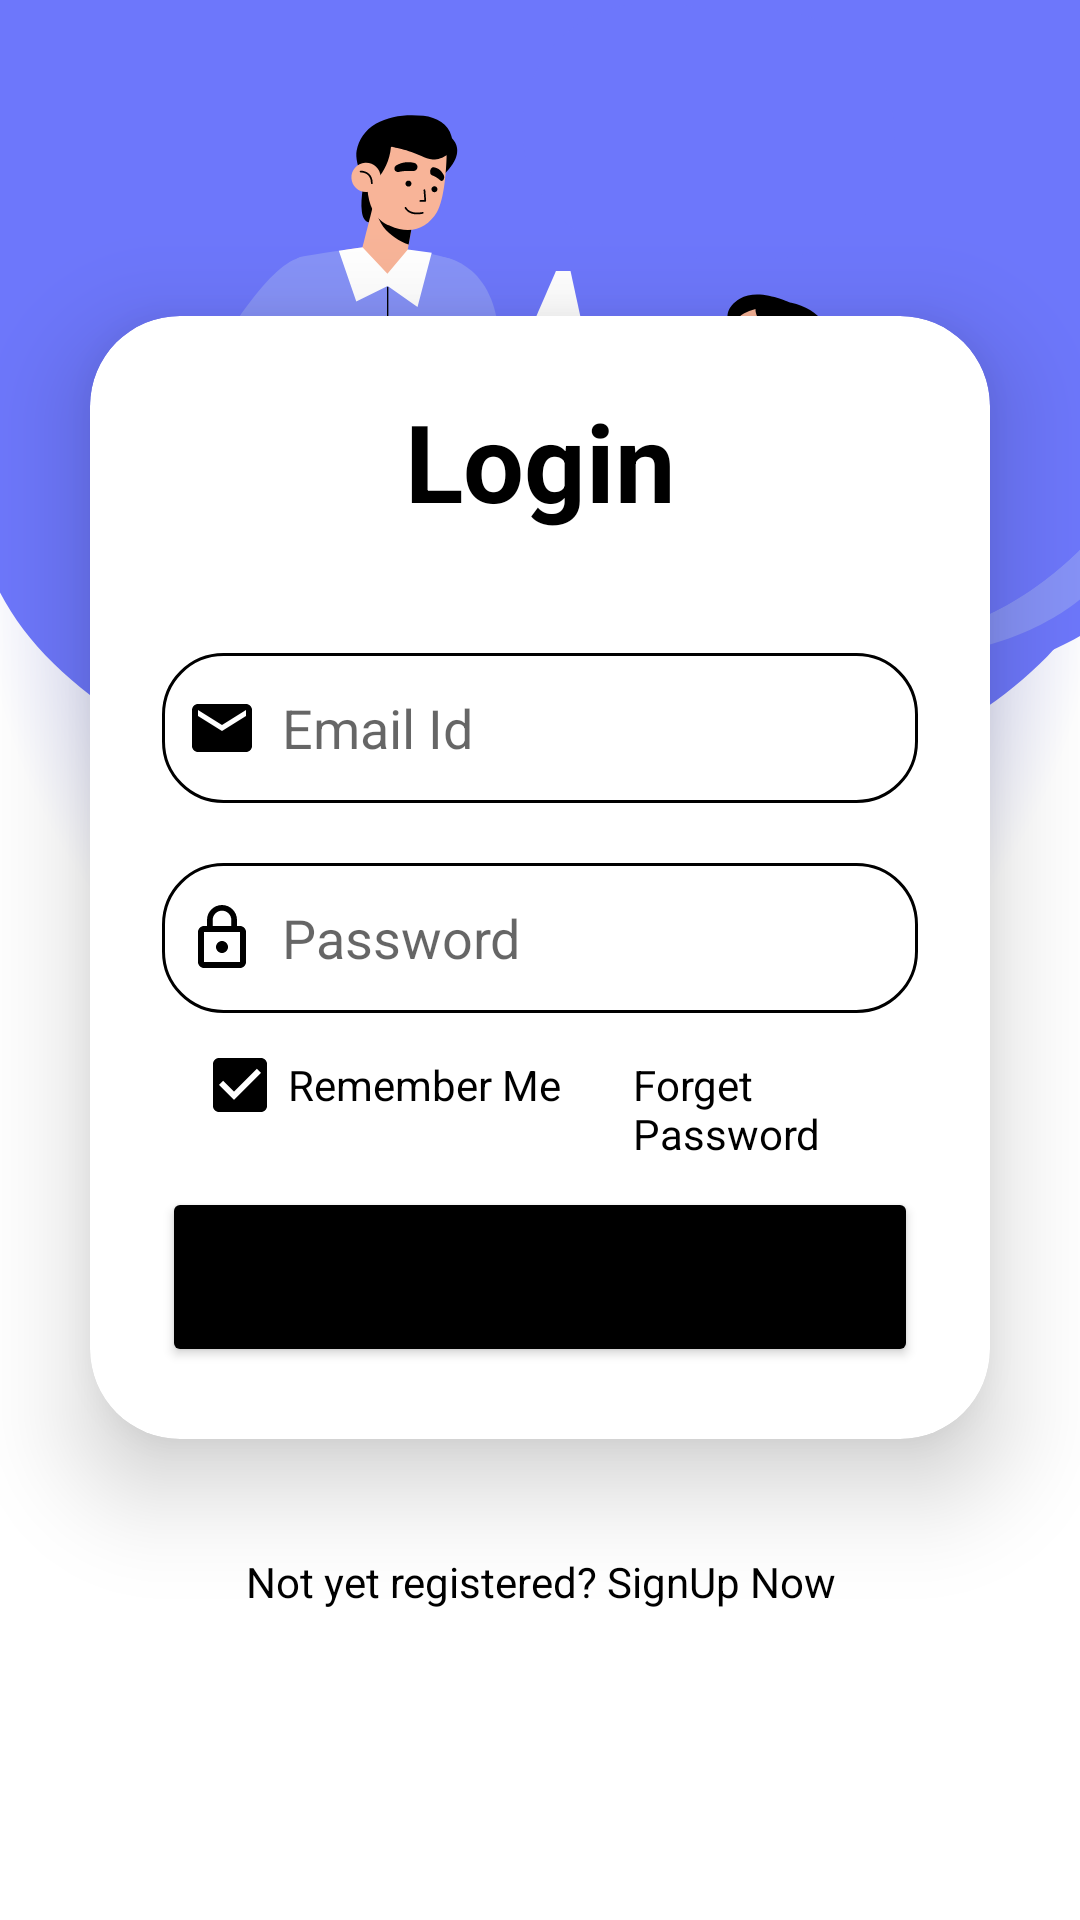

The Android layout XML behind this screen, and the referenced resources:
<!-- AndroidManifest.xml: application theme Theme.Regional_News -->
<!-- res/layout/activity_login.xml -->
<?xml version="1.0" encoding="utf-8"?>
<LinearLayout
    xmlns:android="http://schemas.android.com/apk/res/android"
    xmlns:app="http://schemas.android.com/apk/res-auto"
    xmlns:tools="http://schemas.android.com/tools"
    xmlns:card_view="http://schemas.android.com/apk/res-auto"
    android:layout_width="match_parent"
    android:layout_height="match_parent"
    android:orientation="vertical"
    android:gravity="center"
    android:background="@drawable/loginbkg"
    tools:context=".MainActivity">

    <androidx.cardview.widget.CardView
        android:layout_width="match_parent"
        android:layout_height="wrap_content"
        android:layout_margin="30dp"
        app:cardCornerRadius="30dp"
        app:cardElevation="20dp"
        android:background="@drawable/custom_edittext">

        <LinearLayout
            android:layout_width="match_parent"
            android:layout_height="wrap_content"
            android:orientation="vertical"
            android:layout_gravity="center_horizontal"
            android:padding="24dp">


            <TextView
                android:layout_width="match_parent"
                android:layout_height="wrap_content"
                android:text="@string/logintv"
                android:id="@+id/loginText"
                android:textSize="36sp"
                android:textAlignment="center"
                android:textStyle="bold"
                android:textColor="@color/text_black_color"/>

            <EditText
                android:layout_width="match_parent"
                android:layout_height="50dp"
                android:id="@+id/ed_email"
                android:background="@drawable/custom_edittext"
                android:drawableLeft="@drawable/baseline_email_24"
                android:drawablePadding="8dp"
                android:inputType="textEmailAddress"
                android:hint="@string/loginemailhint"
                android:padding="8dp"
                android:textColor="@color/text_black_color"
                android:textColorHighlight="@color/cardview_dark_background"
                android:layout_marginTop="40dp"/>

            <EditText
                android:layout_width="match_parent"
                android:layout_height="50dp"
                android:id="@+id/ed_password"
                android:background="@drawable/custom_edittext"
                android:drawableLeft="@drawable/ic_lock_outline_black_24dp"
                android:drawablePadding="8dp"
                android:hint="@string/loginpasshint"
                android:padding="8dp"
                android:inputType="textPassword"
                android:textColor="@color/text_black_color"
                android:textColorHighlight="@color/cardview_dark_background"
                android:layout_marginTop="20dp"/>



            <LinearLayout

                android:layout_width="match_parent"
                android:layout_height="wrap_content"
                android:orientation="horizontal">

                <CheckBox
                    android:layout_width="wrap_content"
                    android:layout_height="wrap_content"
                    android:text="@string/loginrememberme"
                    android:layout_marginRight="10dp"
                    android:layout_marginLeft="10dp"
                    android:layout_marginBottom="10dp"
                    android:layout_marginTop="0dp"
                    android:textColor="@color/text_black_color"
                    android:buttonTint="@color/text_black_color"
                    android:checked="true"/>

                <TextView

                    android:layout_width="match_parent"
                    android:layout_height="wrap_content"
                    android:text="@string/loginforgetpass"
                    android:layout_marginRight="10dp"
                    android:layout_marginLeft="10dp"
                    android:layout_marginBottom="10dp"
                    android:textColor="@color/text_black_color"
                    android:layout_marginTop="0dp"
                    android:drawableTint="@color/text_black_color"
                    android:drawableLeft="@drawable/ic_lock_open_black_24dp"
                    android:padding="4dp"/>
            </LinearLayout>

            <Button
                android:layout_width="match_parent"
                android:layout_height="60dp"
                android:id="@+id/bt_login"
                android:text="@string/loginbtn"
                android:textSize="18sp"
                android:backgroundTint="@color/text_black_color"
                app:cornerRadius = "20dp"/>

        </LinearLayout>

    </androidx.cardview.widget.CardView>

    <TextView
        android:id="@+id/registrationText"
        android:layout_width="wrap_content"
        android:layout_height="wrap_content"
        android:layout_marginBottom="20dp"
        android:padding="8dp"
        android:text="@string/loginnotyet"
        android:textAlignment="center"
        android:textColor="@color/black"
        android:textSize="14sp" />

</LinearLayout>
<!-- resources referenced by this layout -->
<resources>
  <color name="black">#FF000000</color>
  <color name="text_black_color">#FF000000</color>
  <!-- drawable baseline_email_24 (drawable) -->
  <vector xmlns:android="http://schemas.android.com/apk/res/android" android:height="24dp" android:tint="@color/text_black_color" android:viewportHeight="24" android:viewportWidth="24" android:width="24dp">
        
      <path android:fillColor="@color/text_black_color" android:pathData="M20,4L4,4c-1.1,0 -1.99,0.9 -1.99,2L2,18c0,1.1 0.9,2 2,2h16c1.1,0 2,-0.9 2,-2L22,6c0,-1.1 -0.9,-2 -2,-2zM20,8l-8,5 -8,-5L4,6l8,5 8,-5v2z"/>
      
  </vector>
  <!-- drawable custom_edittext (drawable) -->
  <?xml version="1.0" encoding="utf-8"?>
  <shape xmlns:android="http://schemas.android.com/apk/res/android"
      android:shape="rectangle">
  
      <stroke
          android:width="1dp"
          android:color="@color/text_black_color"/>
      <corners
          android:radius="20dp"/>
  </shape>
  <!-- drawable ic_lock_outline_black_24dp (drawable) -->
  <vector xmlns:android="http://schemas.android.com/apk/res/android"
          android:width="24dp"
          android:height="24dp"
          android:viewportWidth="24.0"
          android:viewportHeight="24.0">
      <path
          android:fillColor="@color/text_black_color"
          android:pathData="M12,17c1.1,0 2,-0.9 2,-2s-0.9,-2 -2,-2 -2,0.9 -2,2 0.9,2 2,2zM18,8h-1L17,6c0,-2.76 -2.24,-5 -5,-5S7,3.24 7,6v2L6,8c-1.1,0 -2,0.9 -2,2v10c0,1.1 0.9,2 2,2h12c1.1,0 2,-0.9 2,-2L20,10c0,-1.1 -0.9,-2 -2,-2zM8.9,6c0,-1.71 1.39,-3.1 3.1,-3.1s3.1,1.39 3.1,3.1v2L8.9,8L8.9,6zM18,20L6,20L6,10h12v10z"/>
  </vector>
  <!-- drawable loginbkg: png bitmap (drawable, 130596 bytes) -->
  <string name="loginbtn">LOGIN</string>
  <string name="loginemailhint">Email Id</string>
  <string name="loginforgetpass">Forget Password</string>
  <string name="loginnotyet">Not yet registered? SignUp Now</string>
  <string name="loginpasshint">Password</string>
  <string name="loginrememberme">Remember Me</string>
  <string name="logintv">Login</string>
  <style name="Theme.Regional_News" parent="Theme.MaterialComponents.DayNight.DarkActionBar">
          
          <item name="colorPrimary">@color/purple_500</item>
          <item name="colorPrimaryVariant">@color/purple_700</item>
          <item name="colorOnPrimary">@color/white</item>
          
          <item name="colorSecondary">@color/teal_200</item>
          <item name="colorSecondaryVariant">@color/teal_700</item>
          <item name="colorOnSecondary">@color/black</item>
  
          
          <item name="android:statusBarColor" tools:targetApi="l">?attr/colorOnSecondary</item>
          
      </style>
  <color name="purple_500">#52A656</color>
  <color name="purple_700">#4CAF50</color>
  <color name="white">#FFFFFFFF</color>
  <color name="teal_200">#FF03DAC5</color>
  <color name="teal_700">#FF018786</color>
</resources>
